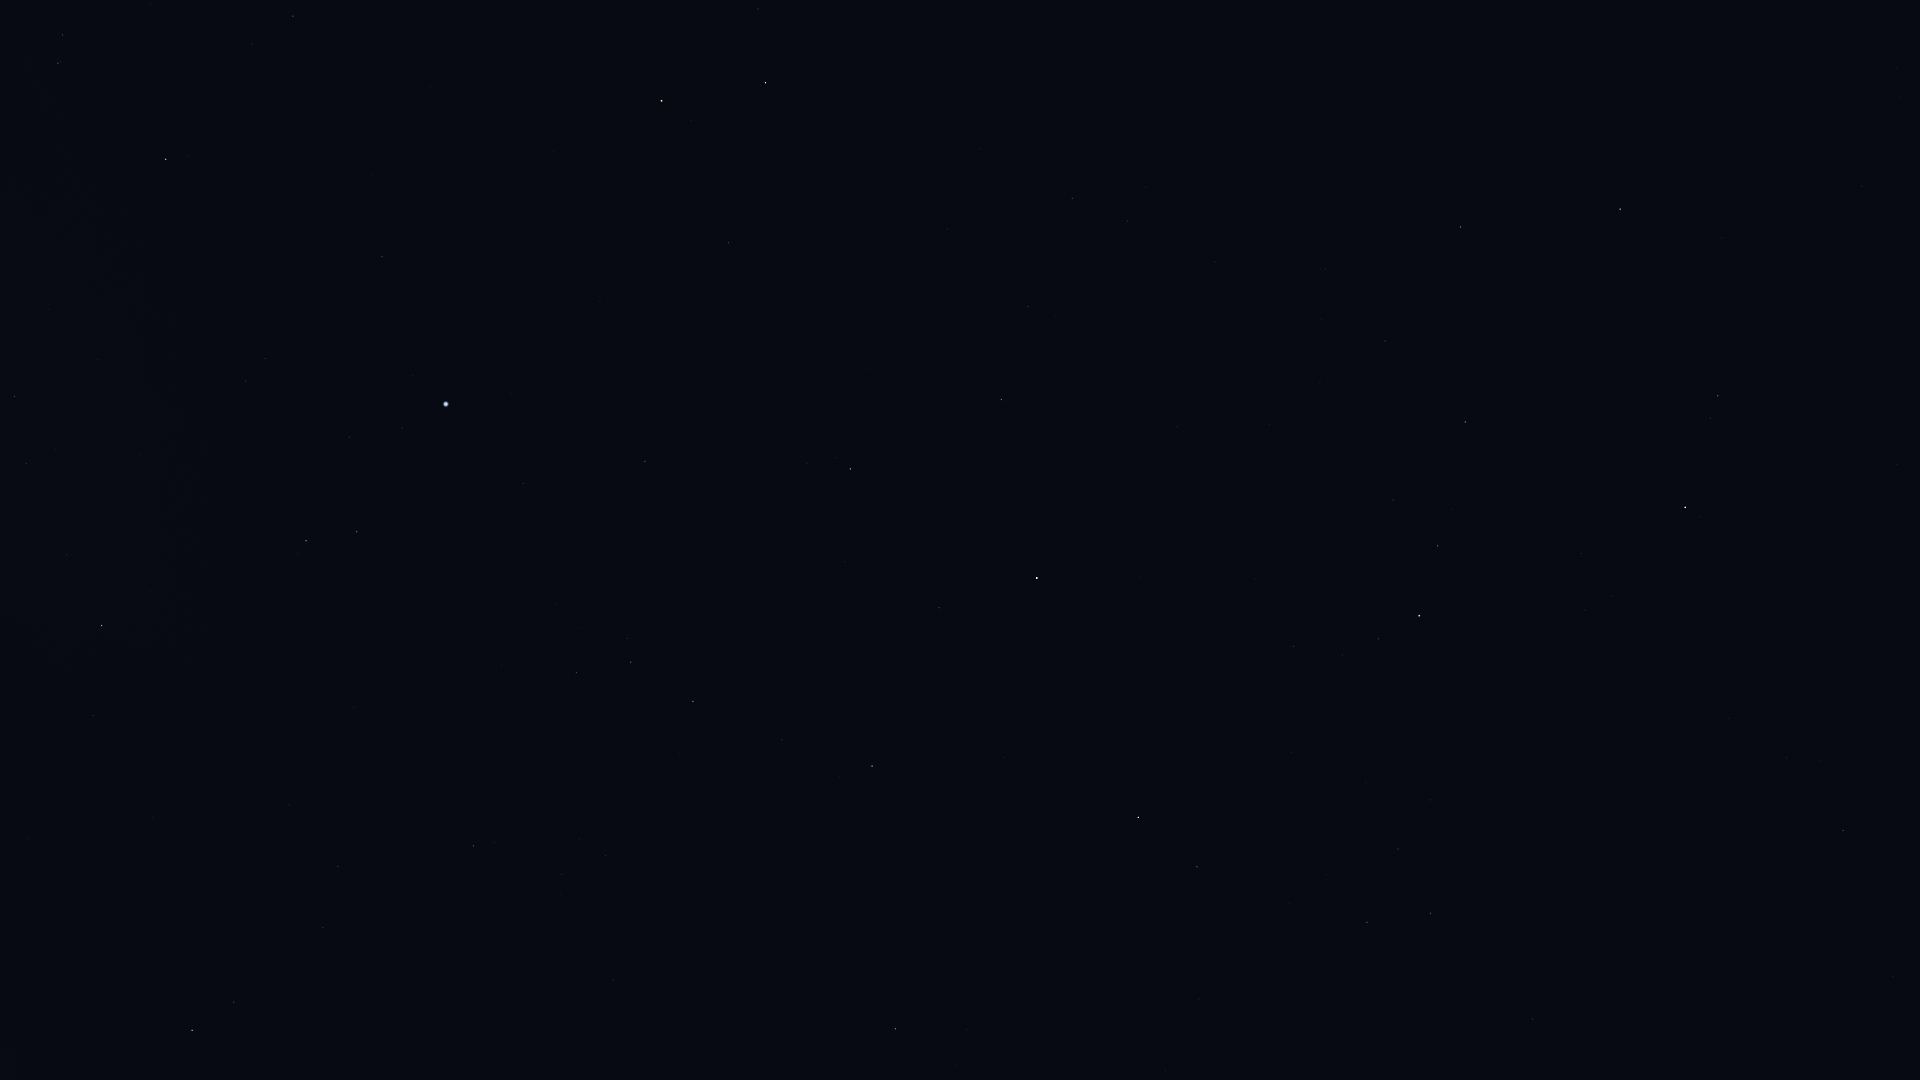

Values plotted in this chart, from the file beside it:
Star_ID, Name, X, Y
71053, HIP 71053, 1718, 396
71075, Seginus, 1620, 209
71795, HIP 71795, 1843, 830
72105, Izar, 1685, 507
72487, Merga, 1450, 67
72845, Arcalís, 1726, 744
73555, Nekkar, 1461, 227
74961, Nikawiy, 1370, 227
75411, Alkalurops, 1385, 341
75695, Nusakan, 1438, 546
76127, HIP 76127, 1393, 500
76267, Alphecca, 1419, 616
76952, HIP 76952, 1378, 639
77450, Gudja, 1398, 849
77512, HIP 77512, 1342, 655
77760, HIP 77760, 1215, 262
78159, HIP 78159, 1294, 646
78493, HIP 78493, 1255, 579
79043, Marsic, 1290, 903
79219, Kamuy, 1226, 666
79992, HIP 79992, 1072, 198
80076, Hunor, 1097, 328
80463, Cujam, 1199, 999
80816, Kornephoros, 1138, 817
80838, Ogma, 1063, 404
81126, HIP 81126, 1028, 306
81833, HIP 81833, 1002, 400
82651, Mahsati, 1032, 1077
83207, HIP 83207, 939, 608
83608, Alrakis, 859, 23
84345, Rasalgethi, 896, 1029
84379, Sarin, 872, 766
84380, HIP 84380, 850, 469
84606, HIP 84606, 837, 458
85112, HIP 85112, 807, 463
85670, Rastaban, 766, 83
85693, Maasym, 782, 740
86414, HIP 86414, 729, 243
86782, Alruba, 714, 44
86974, HIP 86974, 693, 701
87808, HIP 87808, 645, 461
87833, Eltanin, 662, 101
87933, HIP 87933, 631, 662
88794, HIP 88794, 577, 673
91262, Vega, 446, 404
91852, Xihe, 404, 456
92420, Sheliak, 357, 532
92791, HIP 92791, 350, 437
93194, Sulafat, 306, 541
93747, Okab, 192, 1030
94481, Aladfar, 265, 359
95771, Anser, 94, 715
95853, HIP 95853, 293, 16
95947, Albireo, 102, 626
96078, Uruk, 27, 932
97165, Fawaris, 166, 159
98110, HIP 98110, 15, 396
